Run: headless pygame with SDL's dummy video driver; simulated clock (each Clock.tick advances the game by its frame time, no real sleeping); random seed 0; keys injected as events and as key.get_pressed() state; mouse plan: one left click at the window centre at the start of phase 2, then a move to the lower-right quarter at the start of phase 3.
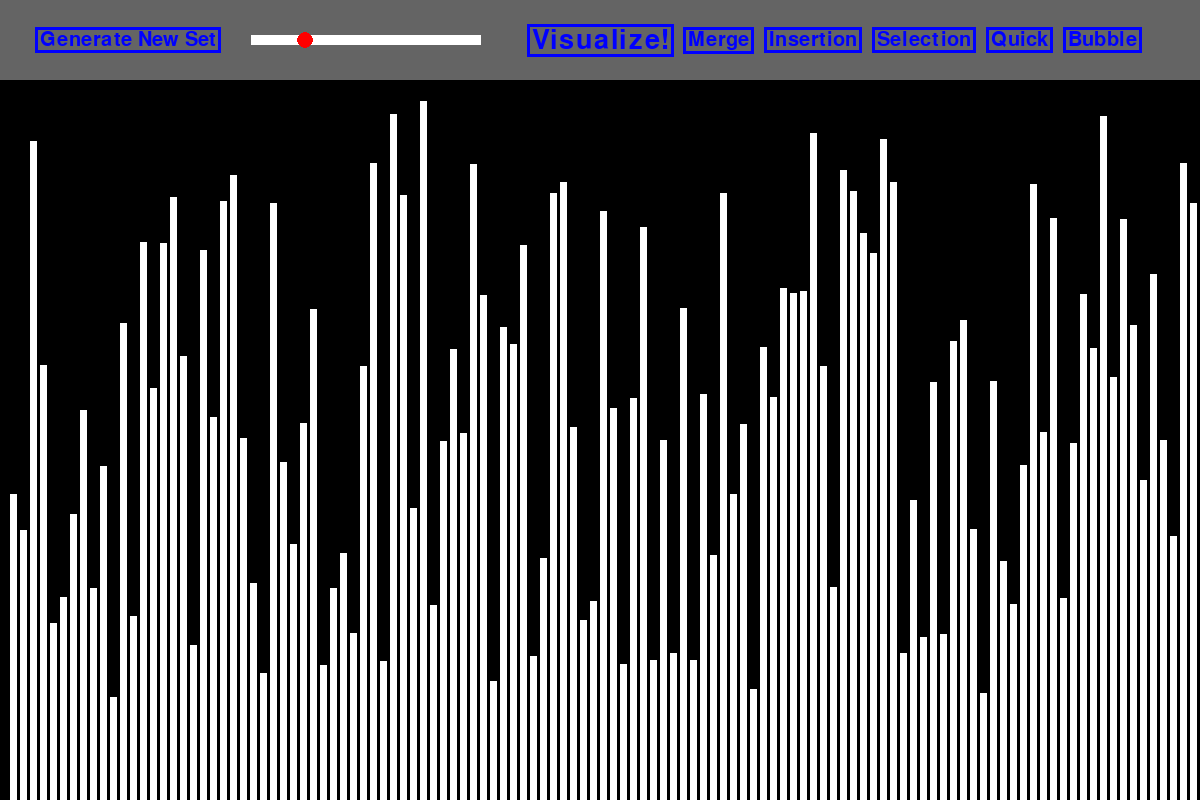
Frame 1 of 4 · flips 1–60 · no input
Frame 2 of 4 · flips 61–180 · clicked the window centre · tapped SPACE, RETURN · held RIGHT (→), D · screen unchanged from frame 1, image omitted
Frame 3 of 4 · flips 181–300 · moved the mouse to the lower-right quarter · held DOWN (↓), S · screen unchanged from frame 2, image omitted
Frame 4 of 4 · flips 301–420 · held LEFT (←), A, UP (↑), W · screen unchanged from frame 3, image omitted

The pygame program that drew these frames:

import os
import random

import pygame

# Constants
pygame.init()
WIDTH, HEIGHT = 1200, 800
WINDOW = pygame.display.set_mode((WIDTH, HEIGHT))
font = pygame.font.SysFont('comicsans', 30)
visfont = pygame.font.SysFont('comicsans', 40)
pygame.display.set_caption("Sorting Visualizer, By: Arjun Sahlot")
TOPBARHEIGHT = 80

# Colors
WHITE = (255, 255, 255)
BLUE = (0, 0, 255)
GREY = (100, 100, 100)
RED = (255, 0, 0)
GREEN = (0, 255, 0)
TURQUOISE = (0, 255, 166)


# Functions
def generate_pillars(n):
    return [[random.randrange(100, 700), WHITE] for _ in range(n)]


def pillar_width_gap(n):
    global pillargap, pillarwidth
    pillargap = 3 if n < 200 else 0
    pillarwidth = round((WIDTH - 20 - n * pillargap) / n)
    return pillarwidth, pillargap


def display_window(window, pillars):
    global circle_x, TOPBARHEIGHT, vis_button, merge_button, insertion_button, selection_button, quick_button, bubble_button, merge_col, insertion_col, selection_col, bubble_col, quick_col, generate_col, generate_button
    window.fill((0, 0, 0))
    if algorithm == "Selection":
        selection_col = RED
    elif algorithm == "Bubble":
        bubble_col = RED
    elif algorithm == "Insertion":
        insertion_col = RED
    elif algorithm == "Quick":
        quick_col = RED
    elif algorithm == "Merge":
        merge_col = RED
    # draw top bar
    window.fill(GREY, rect=(0, 0, WIDTH, TOPBARHEIGHT))
    # draw text
    vis_text = visfont.render("Visualize!", 1, vis_col)
    window.blit(vis_text,
                (WIDTH // 2 - vis_text.get_width() // 2, TOPBARHEIGHT // 2 - vis_text.get_height() // 2))

    merge_text = font.render("Merge", 1, merge_col)
    window.blit(merge_text,
                (WIDTH // 2 + vis_text.get_width() // 2 + 20, TOPBARHEIGHT // 2 - merge_text.get_height() // 2))

    insertion_text = font.render("Insertion", 1, insertion_col)
    window.blit(insertion_text, (WIDTH // 2 + vis_text.get_width() // 2 + merge_text.get_width() + 40,
                                 TOPBARHEIGHT // 2 - insertion_text.get_height() // 2))

    selection_text = font.render("Selection", 1, selection_col)
    window.blit(selection_text, (
        WIDTH // 2 + vis_text.get_width() // 2 + merge_text.get_width() + insertion_text.get_width() + 60,
        TOPBARHEIGHT // 2 - selection_text.get_height() // 2))

    quick_text = font.render("Quick", 1, quick_col)
    window.blit(quick_text, (
        WIDTH // 2 + vis_text.get_width() // 2 + merge_text.get_width() + insertion_text.get_width() + selection_text.get_width() + 80,
        TOPBARHEIGHT // 2 - quick_text.get_height() // 2))

    bubble_text = font.render("Bubble", 1, bubble_col)
    window.blit(bubble_text, (
        WIDTH // 2 + vis_text.get_width() // 2 + merge_text.get_width() + insertion_text.get_width() + selection_text.get_width() + quick_text.get_width() + 100,
        TOPBARHEIGHT // 2 - bubble_text.get_height() // 2))

    generate_text = font.render("Generate New Set", 1, generate_col)
    window.blit(generate_text, (40, TOPBARHEIGHT // 2 - merge_text.get_height() // 2))

    # draw button around text
    vis_button = pygame.draw.rect(window, vis_col, (
        WIDTH // 2 - vis_text.get_width() // 2 - 5, TOPBARHEIGHT // 2 - vis_text.get_height() // 2 - 3,
        vis_text.get_width() + 10, vis_text.get_height() + 6), 3)

    merge_button = pygame.draw.rect(window, merge_col, (
        WIDTH // 2 + vis_text.get_width() // 2 + 15, TOPBARHEIGHT // 2 - merge_text.get_height() // 2 - 3,
        merge_text.get_width() + 10, merge_text.get_height() + 6), 3)

    insertion_button = pygame.draw.rect(window, insertion_col, (
        WIDTH // 2 + vis_text.get_width() // 2 + merge_text.get_width() + 35,
        TOPBARHEIGHT // 2 - insertion_text.get_height() // 2 - 3,
        insertion_text.get_width() + 10, insertion_text.get_height() + 6), 3)

    selection_button = pygame.draw.rect(window, selection_col, (
        WIDTH // 2 + vis_text.get_width() // 2 + merge_text.get_width() + insertion_text.get_width() + 55,
        TOPBARHEIGHT // 2 - selection_text.get_height() // 2 - 3,
        selection_text.get_width() + 10, selection_text.get_height() + 6), 3)

    quick_button = pygame.draw.rect(window, quick_col, (
        WIDTH // 2 + vis_text.get_width() // 2 + merge_text.get_width() + insertion_text.get_width() + selection_text.get_width() + 75,
        TOPBARHEIGHT // 2 - quick_text.get_height() // 2 - 3,
        quick_text.get_width() + 10, quick_text.get_height() + 6), 3)

    bubble_button = pygame.draw.rect(window, bubble_col, (
        WIDTH // 2 + vis_text.get_width() // 2 + merge_text.get_width() + insertion_text.get_width() + selection_text.get_width() + quick_text.get_width() + 95,
        TOPBARHEIGHT // 2 - bubble_text.get_height() // 2 - 3,
        bubble_text.get_width() + 10, bubble_text.get_height() + 6), 3)

    generate_button = pygame.draw.rect(window, generate_col, (
        40 - 5, TOPBARHEIGHT // 2 - generate_text.get_height() // 2 - 3, generate_text.get_width() + 10,
        generate_text.get_height() + 6), 3)

    # draw slider
    pygame.draw.rect(window, WHITE, (generate_text.get_width() + 75, TOPBARHEIGHT // 2 - 5, 230, 10))
    pygame.draw.circle(window, RED, (circle_x, TOPBARHEIGHT // 2), 8)

    # draw pillars
    for i in range(len(pillars)):
        window.fill(pillars[i][1],
                    rect=(10 + i * (pillarwidth + pillargap), pillars[i][0], pillarwidth, HEIGHT - pillars[i][0]))
    pygame.display.update()


def update_pillars(window, pillars, swap1, swap2, merge=False):
    pygame.time.delay(75)
    for i in range(len(pillars)):
        if not merge:
            if swap1 == pillars[i]:
                pillars[i][1] = RED
            elif swap2 == pillars[i]:
                pillars[i][1] = GREEN
    if merge:
        pillars[swap1][1] = RED
        pillars[swap2][1] = GREEN

    for event in pygame.event.get():
        if event.type == pygame.QUIT:
            pygame.quit()

    display_window(window, pillars)

    for i in range(len(pillars)):
        pillars[i][1] = WHITE

    if pygame.mouse.get_pressed()[2]:
        main(window)


def finish(window, pillars):
    for value in pillars:
        value[1] = TURQUOISE

    display_window(window, pillars)


def selection_sort(window, pillars):
    for i in range(len(pillars)):
        min_idx = i
        for j in range(i + 1, len(pillars)):
            if pillars[j] < pillars[min_idx]:
                min_idx = j
        pillars[i], pillars[min_idx] = pillars[min_idx], pillars[i]
        update_pillars(window, pillars, pillars[i], pillars[min_idx])


def bubble_sort(window, pillars):
    for i in range(len(pillars)):
        for j in range(len(pillars) - 1 - i):
            if pillars[j] > pillars[j + 1]:
                pillars[j], pillars[j + 1] = pillars[j + 1], pillars[j]
            update_pillars(window, pillars, pillars[j], pillars[j + 1])


def insertion_sort(window, pillars):
    for i in range(len(pillars)):
        cursor = pillars[i]
        idx = i
        while idx > 0 and pillars[idx - 1] > cursor:
            pillars[idx] = pillars[idx - 1]
            idx -= 1
        pillars[idx] = cursor
        update_pillars(window, pillars, pillars[idx], pillars[i])


def partition(window, pillars, start, end):
    x = pillars[end]
    i = start - 1
    for j in range(start, end + 1, 1):
        if pillars[j] <= x:
            i += 1
            if i < j:
                pillars[i], pillars[j] = pillars[j], pillars[i]
                update_pillars(window, pillars, pillars[i], pillars[j])
    return i


def quick_sort(window, pillars, start, end):
    if start < end:
        pivot = partition(window, pillars, start, end)
        quick_sort(window, pillars, start, pivot - 1)
        quick_sort(window, pillars, pivot + 1, end)


def merge(window, pillars, left, middle, right):
    n1 = middle - left + 1
    n2 = right - middle

    L = [0] * n1
    R = [0] * n2

    for i in range(0, n1):
        L[i] = pillars[left + i][0]

    for j in range(0, n2):
        R[j] = pillars[middle + 1 + j][0]

    i = 0
    j = 0
    k = left

    while i < n1 and j < n2:
        if L[i] <= R[j]:
            pillars[k][0] = L[i]
            i += 1
        else:
            pillars[k][0] = R[j]
            j += 1
        k += 1

    while i < n1:
        pillars[k][0] = L[i]
        i += 1
        k += 1

    while j < n2:
        pillars[k][0] = R[j]
        j += 1
        k += 1

    update_pillars(window, pillars, left, right, True)


def merge_sort(window, pillars, left, right):
    if left < right:
        mid = (left + (right - 1)) // 2
        merge_sort(window, pillars, left, mid)
        merge_sort(window, pillars, mid + 1, right)
        merge(window, pillars, left, mid, right)


def main(window):
    global pillarwidth, pillargap, vis_col, merge_col, insertion_col, selection_col, bubble_col, quick_col, algorithm, generate_col, circle_x
    n = 120
    pillars = generate_pillars(n)
    # get pillar width and gap
    pillarwidth, pillargap = pillar_width_gap(len(pillars))
    circle_x = n*23//50 + 250
    run = True
    algorithm = None
    vis_col, merge_col, insertion_col, selection_col, bubble_col, quick_col, generate_col = (
        BLUE, BLUE, BLUE, BLUE, BLUE, BLUE, BLUE)

    while run:
        display_window(window, pillars)
        for event in pygame.event.get():
            if event.type == pygame.QUIT:
                run = False
            if vis_button.collidepoint(pygame.mouse.get_pos()):
                vis_col = RED
                if event.type == pygame.MOUSEBUTTONDOWN:
                    if algorithm == "Selection":
                        selection_sort(window, pillars)
                        finish(window, pillars)
                    elif algorithm == "Bubble":
                        bubble_sort(window, pillars)
                        finish(window, pillars)
                    elif algorithm == "Insertion":
                        insertion_sort(window, pillars)
                        finish(window, pillars)
                    elif algorithm == "Quick":
                        quick_sort(window, pillars, 0, n - 1)
                        finish(window, pillars)
                    elif algorithm == "Merge":
                        merge_sort(window, pillars, 0, n - 1)
                        finish(window, pillars)
            else:
                vis_col = BLUE

            if merge_button.collidepoint(pygame.mouse.get_pos()):
                merge_col = RED
                if event.type == pygame.MOUSEBUTTONDOWN:
                    algorithm = "Merge"
            else:
                merge_col = BLUE

            if quick_button.collidepoint(pygame.mouse.get_pos()):
                quick_col = RED
                if event.type == pygame.MOUSEBUTTONDOWN:
                    algorithm = "Quick"
            else:
                quick_col = BLUE

            if selection_button.collidepoint(pygame.mouse.get_pos()):
                selection_col = RED
                if event.type == pygame.MOUSEBUTTONDOWN:
                    algorithm = "Selection"
            else:
                selection_col = BLUE

            if insertion_button.collidepoint(pygame.mouse.get_pos()):
                insertion_col = RED
                if event.type == pygame.MOUSEBUTTONDOWN:
                    algorithm = "Insertion"
            else:
                insertion_col = BLUE

            if bubble_button.collidepoint(pygame.mouse.get_pos()):
                bubble_col = RED
                if event.type == pygame.MOUSEBUTTONDOWN:
                    algorithm = "Bubble"
            else:
                bubble_col = BLUE

            if generate_button.collidepoint(pygame.mouse.get_pos()):
                generate_col = RED
                if event.type == pygame.MOUSEBUTTONDOWN:
                    pillars = generate_pillars(round((circle_x - 250) * 50 / 23))
                    pillarwidth, pillargap = pillar_width_gap(len(pillars))
            else:
                generate_col = BLUE

            mouseX, mouseY = pygame.mouse.get_pos()
            if 250 < mouseX < 480 and TOPBARHEIGHT // 2 - 8 < mouseY < TOPBARHEIGHT // 2 + 8:
                if True in pygame.mouse.get_pressed():
                    circle_x = mouseX

        pygame.display.update()

    pygame.quit()


# Run
main(WINDOW)
